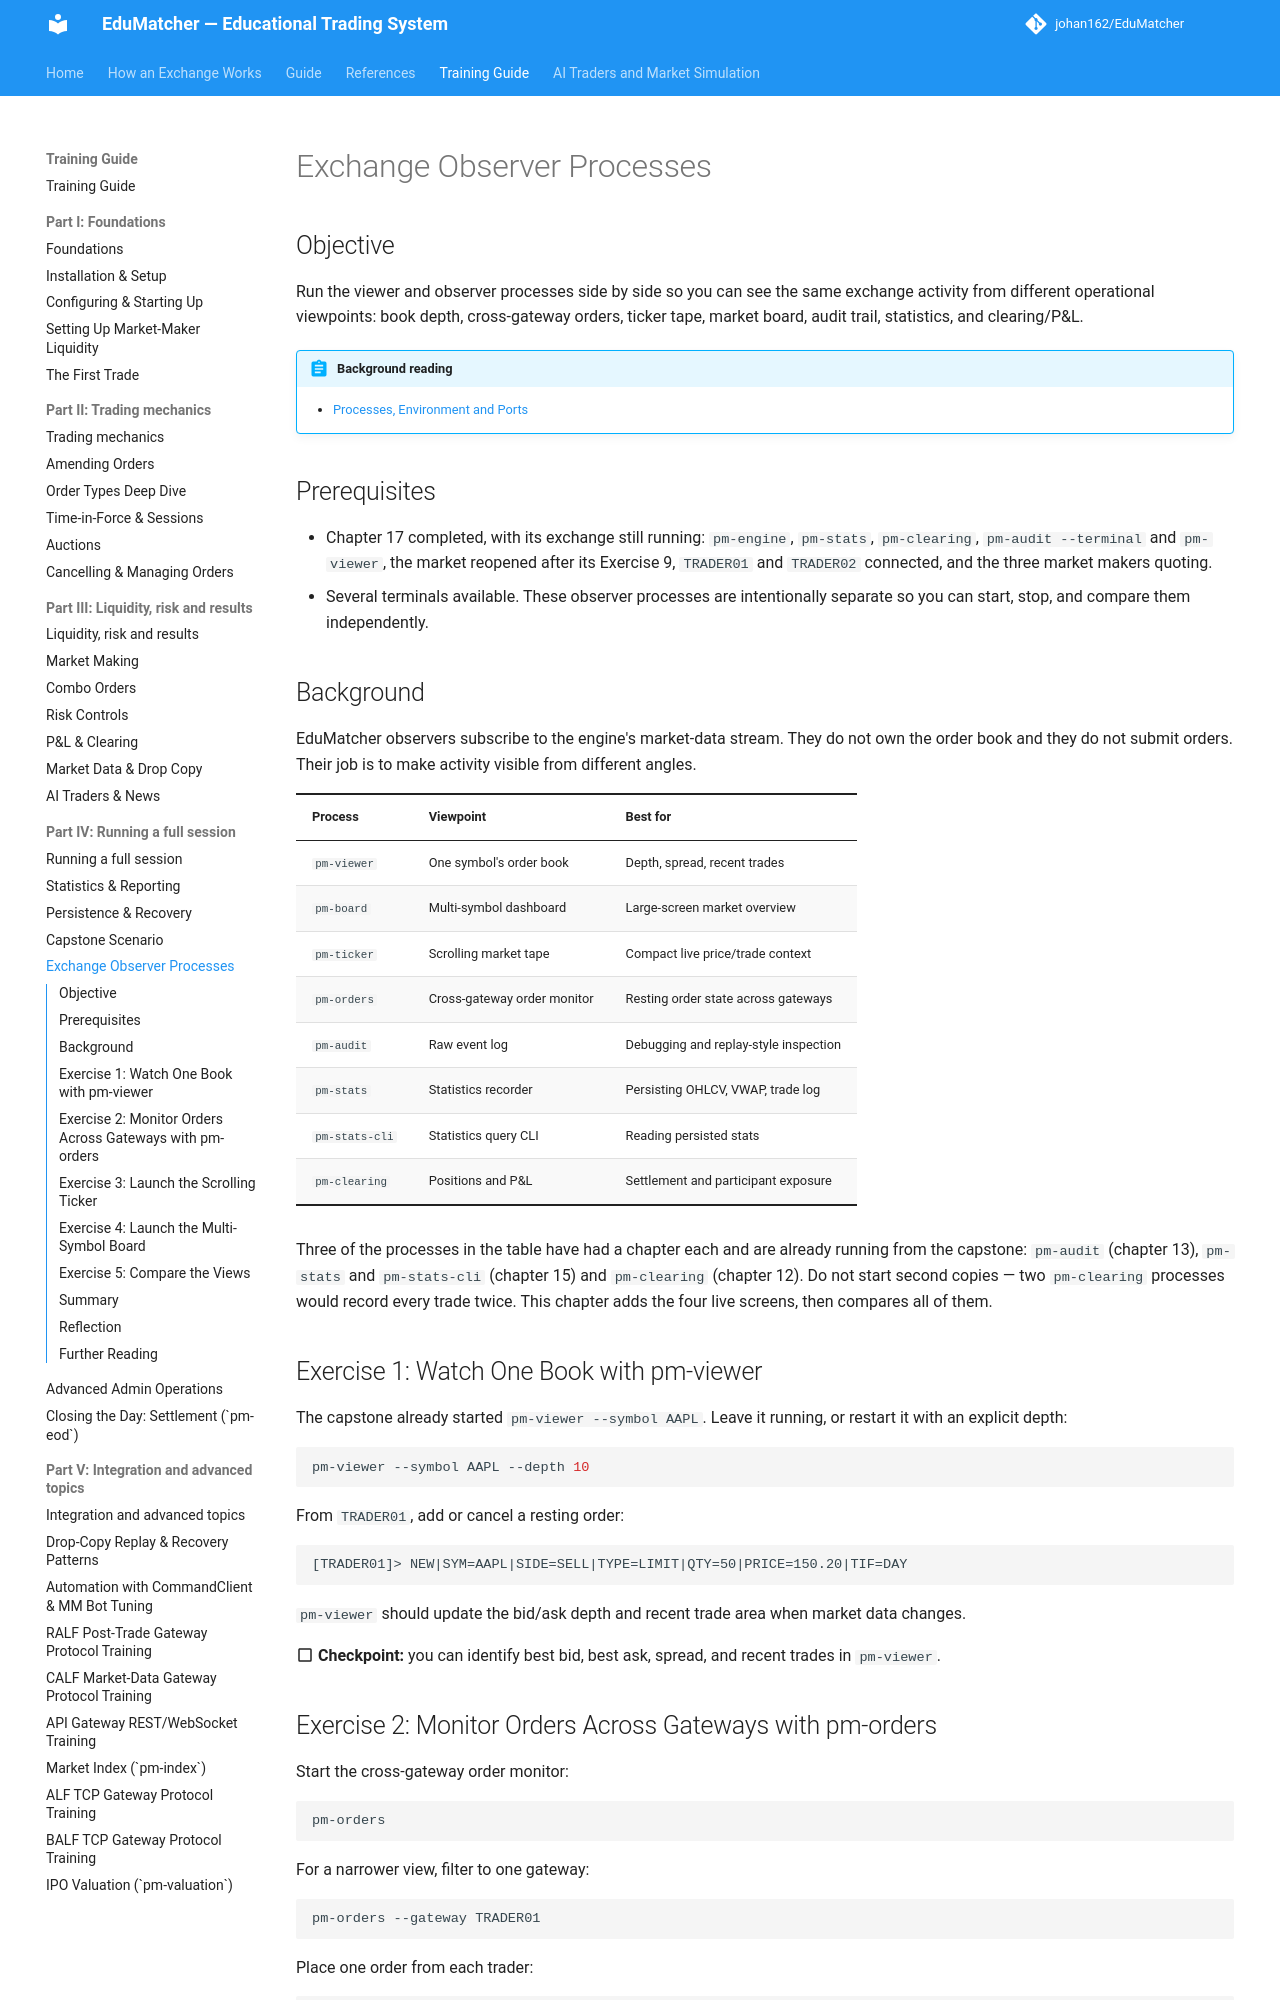

repository: johan162/EduMatcher · page: books/training-guide/180-exchange-observer-processes/index.html · generator: mkdocs

# Exchange Observer Processes

## Objective

Run the viewer and observer processes side by side so you can see the same
exchange activity from different operational viewpoints: book depth, cross-gateway
orders, ticker tape, market board, audit trail, statistics, and clearing/P&L.

 


!!! abstract "Background reading"
    - [Processes, Environment and Ports](../reference-manual/part-1-command-line/010-processes-environment-and-ports.md)

## Prerequisites

- Chapter 17 completed, with its exchange still running: `pm-engine`,
  `pm-stats`, `pm-clearing`, `pm-audit --terminal` and `pm-viewer`, the market
  reopened after its Exercise 9, `TRADER01` and `TRADER02` connected, and the
  three market makers quoting.
- Several terminals available. These observer processes are intentionally separate
  so you can start, stop, and compare them independently.

 

## Background

EduMatcher observers subscribe to the engine's market-data stream. They do not
own the order book and they do not submit orders. Their job is to make activity
visible from different angles.

| Process | Viewpoint | Best for |
|---------|-----------|----------|
| `pm-viewer` | One symbol's order book | Depth, spread, recent trades |
| `pm-board` | Multi-symbol dashboard | Large-screen market overview |
| `pm-ticker` | Scrolling market tape | Compact live price/trade context |
| `pm-orders` | Cross-gateway order monitor | Resting order state across gateways |
| `pm-audit` | Raw event log | Debugging and replay-style inspection |
| `pm-stats` | Statistics recorder | Persisting OHLCV, VWAP, trade log |
| `pm-stats-cli` | Statistics query CLI | Reading persisted stats |
| `pm-clearing` | Positions and P&L | Settlement and participant exposure |

 

Three of the processes in the table have had a chapter each and are already
running from the capstone: `pm-audit` (chapter 13), `pm-stats` and
`pm-stats-cli` (chapter 15) and `pm-clearing` (chapter 12). Do not start
second copies — two `pm-clearing` processes would record every trade twice.
This chapter adds the four live screens, then compares all of them.

## Exercise 1: Watch One Book with pm-viewer

The capstone already started `pm-viewer --symbol AAPL`. Leave it running, or
restart it with an explicit depth:

```bash
pm-viewer --symbol AAPL --depth 10
```

From `TRADER01`, add or cancel a resting order:

```
[TRADER01]> NEW|SYM=AAPL|SIDE=SELL|TYPE=LIMIT|QTY=50|PRICE=150.20|TIF=DAY
```

`pm-viewer` should update the bid/ask depth and recent trade area when market
data changes.

:material-checkbox-blank-outline: **Checkpoint:** you can identify best bid, best ask, spread, and recent trades in `pm-viewer`.
